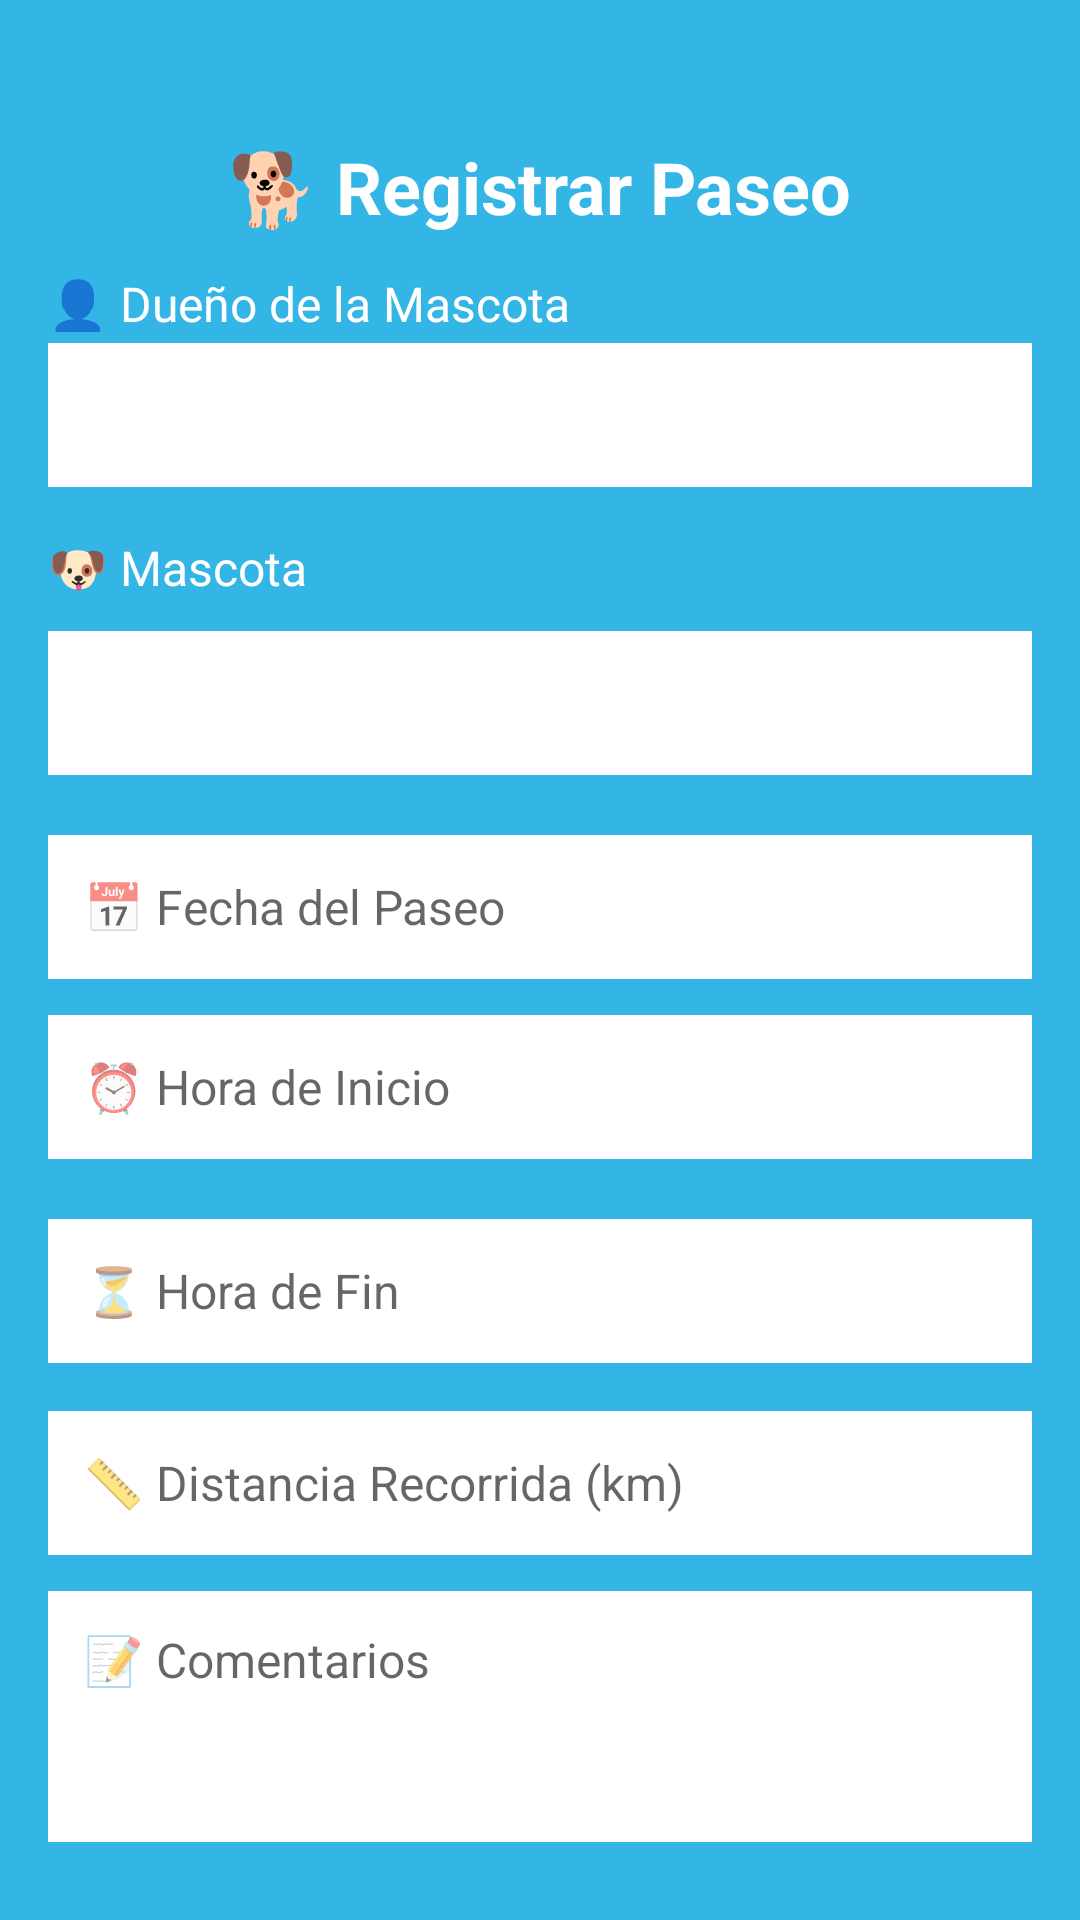

Android layout source for this screen:
<!-- AndroidManifest.xml: application theme Theme.PetDaily -->
<!-- res/layout/activity_registrar_paseos.xml -->
<androidx.constraintlayout.widget.ConstraintLayout xmlns:android="http://schemas.android.com/apk/res/android" xmlns:app="http://schemas.android.com/apk/res-auto" xmlns:tools="http://schemas.android.com/tools" android:layout_width="match_parent" android:layout_height="match_parent" android:background="@android:color/holo_blue_light" android:padding="16dp" tools:context=".RegistrarPaseos">
    <TextView android:id="@+id/titulo" android:layout_width="wrap_content" android:layout_height="wrap_content" android:text="🐕 Registrar Paseo" android:textSize="24sp" android:textStyle="bold" android:textColor="@color/white" app:layout_constraintTop_toTopOf="parent" app:layout_constraintStart_toStartOf="parent" app:layout_constraintEnd_toEndOf="parent" android:layout_marginTop="30dp"/>
    <TextView android:layout_width="wrap_content" android:layout_height="wrap_content" android:layout_marginTop="12dp" android:text="👤 Dueño de la Mascota" android:textColor="@color/white" android:textSize="16sp" app:layout_constraintStart_toStartOf="parent" app:layout_constraintTop_toBottomOf="@id/titulo"/>
    <Spinner android:id="@+id/spinnerNombreDueno" android:layout_width="match_parent" android:layout_height="wrap_content" android:layout_marginTop="36dp" android:minHeight="48dp" android:background="@color/white" app:layout_constraintEnd_toEndOf="parent" app:layout_constraintHorizontal_bias="0.0" app:layout_constraintStart_toStartOf="parent" app:layout_constraintTop_toBottomOf="@id/titulo"/>
    <TextView android:layout_width="wrap_content" android:layout_height="wrap_content" android:layout_marginTop="16dp" android:text="🐶 Mascota" android:textColor="@color/white" android:textSize="16sp" app:layout_constraintStart_toStartOf="parent" app:layout_constraintTop_toBottomOf="@id/spinnerNombreDueno"/>
    <Spinner android:id="@+id/spinnerNombreMascota" android:layout_width="match_parent" android:layout_height="wrap_content" android:background="@color/white" android:layout_marginTop="48dp" android:minHeight="48dp" app:layout_constraintEnd_toEndOf="parent" app:layout_constraintHorizontal_bias="0.0" app:layout_constraintStart_toStartOf="parent" app:layout_constraintTop_toBottomOf="@id/spinnerNombreDueno"/>
    <EditText android:id="@+id/inputFecha" android:layout_width="match_parent" android:layout_height="wrap_content" android:layout_marginTop="20dp" android:background="@color/white" android:focusable="false" android:hint="📅 Fecha del Paseo" android:minHeight="48dp" android:padding="12dp" android:textSize="16sp" app:layout_constraintEnd_toEndOf="parent" app:layout_constraintHorizontal_bias="0.0" app:layout_constraintStart_toStartOf="parent" app:layout_constraintTop_toBottomOf="@id/spinnerNombreMascota"/>
    <EditText android:id="@+id/inputHoraInicio" android:layout_width="match_parent" android:layout_height="wrap_content" android:layout_marginTop="12dp" android:background="@color/white" android:focusable="false" android:hint="⏰ Hora de Inicio" android:minHeight="48dp" android:padding="12dp" android:textSize="16sp" app:layout_constraintEnd_toEndOf="parent" app:layout_constraintHorizontal_bias="0.0" app:layout_constraintStart_toStartOf="parent" app:layout_constraintTop_toBottomOf="@id/inputFecha"/>
    <EditText android:id="@+id/inputHoraFin" android:layout_width="match_parent" android:layout_height="wrap_content" android:layout_marginTop="20dp" android:background="@color/white" android:focusable="false" android:hint="⏳ Hora de Fin" android:minHeight="48dp" android:padding="12dp" android:textSize="16sp" app:layout_constraintEnd_toEndOf="parent" app:layout_constraintHorizontal_bias="0.0" app:layout_constraintStart_toStartOf="parent" app:layout_constraintTop_toBottomOf="@id/inputHoraInicio"/>
    <EditText android:id="@+id/inputDistancia" android:layout_width="match_parent" android:layout_height="wrap_content" android:layout_marginTop="16dp" android:background="@color/white" android:hint="📏 Distancia Recorrida (km)" android:inputType="numberDecimal" android:minHeight="48dp" android:padding="12dp" android:textSize="16sp" app:layout_constraintEnd_toEndOf="parent" app:layout_constraintHorizontal_bias="0.0" app:layout_constraintStart_toStartOf="parent" app:layout_constraintTop_toBottomOf="@id/inputHoraFin"/>
    <EditText android:id="@+id/inputComentarios" android:layout_width="match_parent" android:layout_height="wrap_content" android:layout_marginTop="12dp" android:background="@color/white" android:gravity="top" android:hint="📝 Comentarios" android:maxLines="5" android:minLines="3" android:padding="12dp" android:textSize="16sp" app:layout_constraintEnd_toEndOf="parent" app:layout_constraintHorizontal_bias="0.0" app:layout_constraintStart_toStartOf="parent" app:layout_constraintTop_toBottomOf="@id/inputDistancia"/>
    <Button android:id="@+id/btnRegistrarPaseo" android:layout_width="match_parent" android:layout_height="wrap_content" android:layout_marginTop="8dp" android:backgroundTint="@color/white" android:text="✅ Registrar Paseo" android:textColor="@color/black" android:textSize="18sp" android:textStyle="bold" app:layout_constraintEnd_toEndOf="parent" app:layout_constraintHorizontal_bias="0.0" app:layout_constraintStart_toStartOf="parent" app:layout_constraintTop_toBottomOf="@id/inputComentarios"/>
</androidx.constraintlayout.widget.ConstraintLayout>
<!-- resources referenced by this layout -->
<resources>
  <color name="black">#FF000000</color>
  <color name="white">#FFFFFFFF</color>
  <style name="Theme.PetDaily" parent="android:Theme.Material.Light.NoActionBar" />
</resources>
